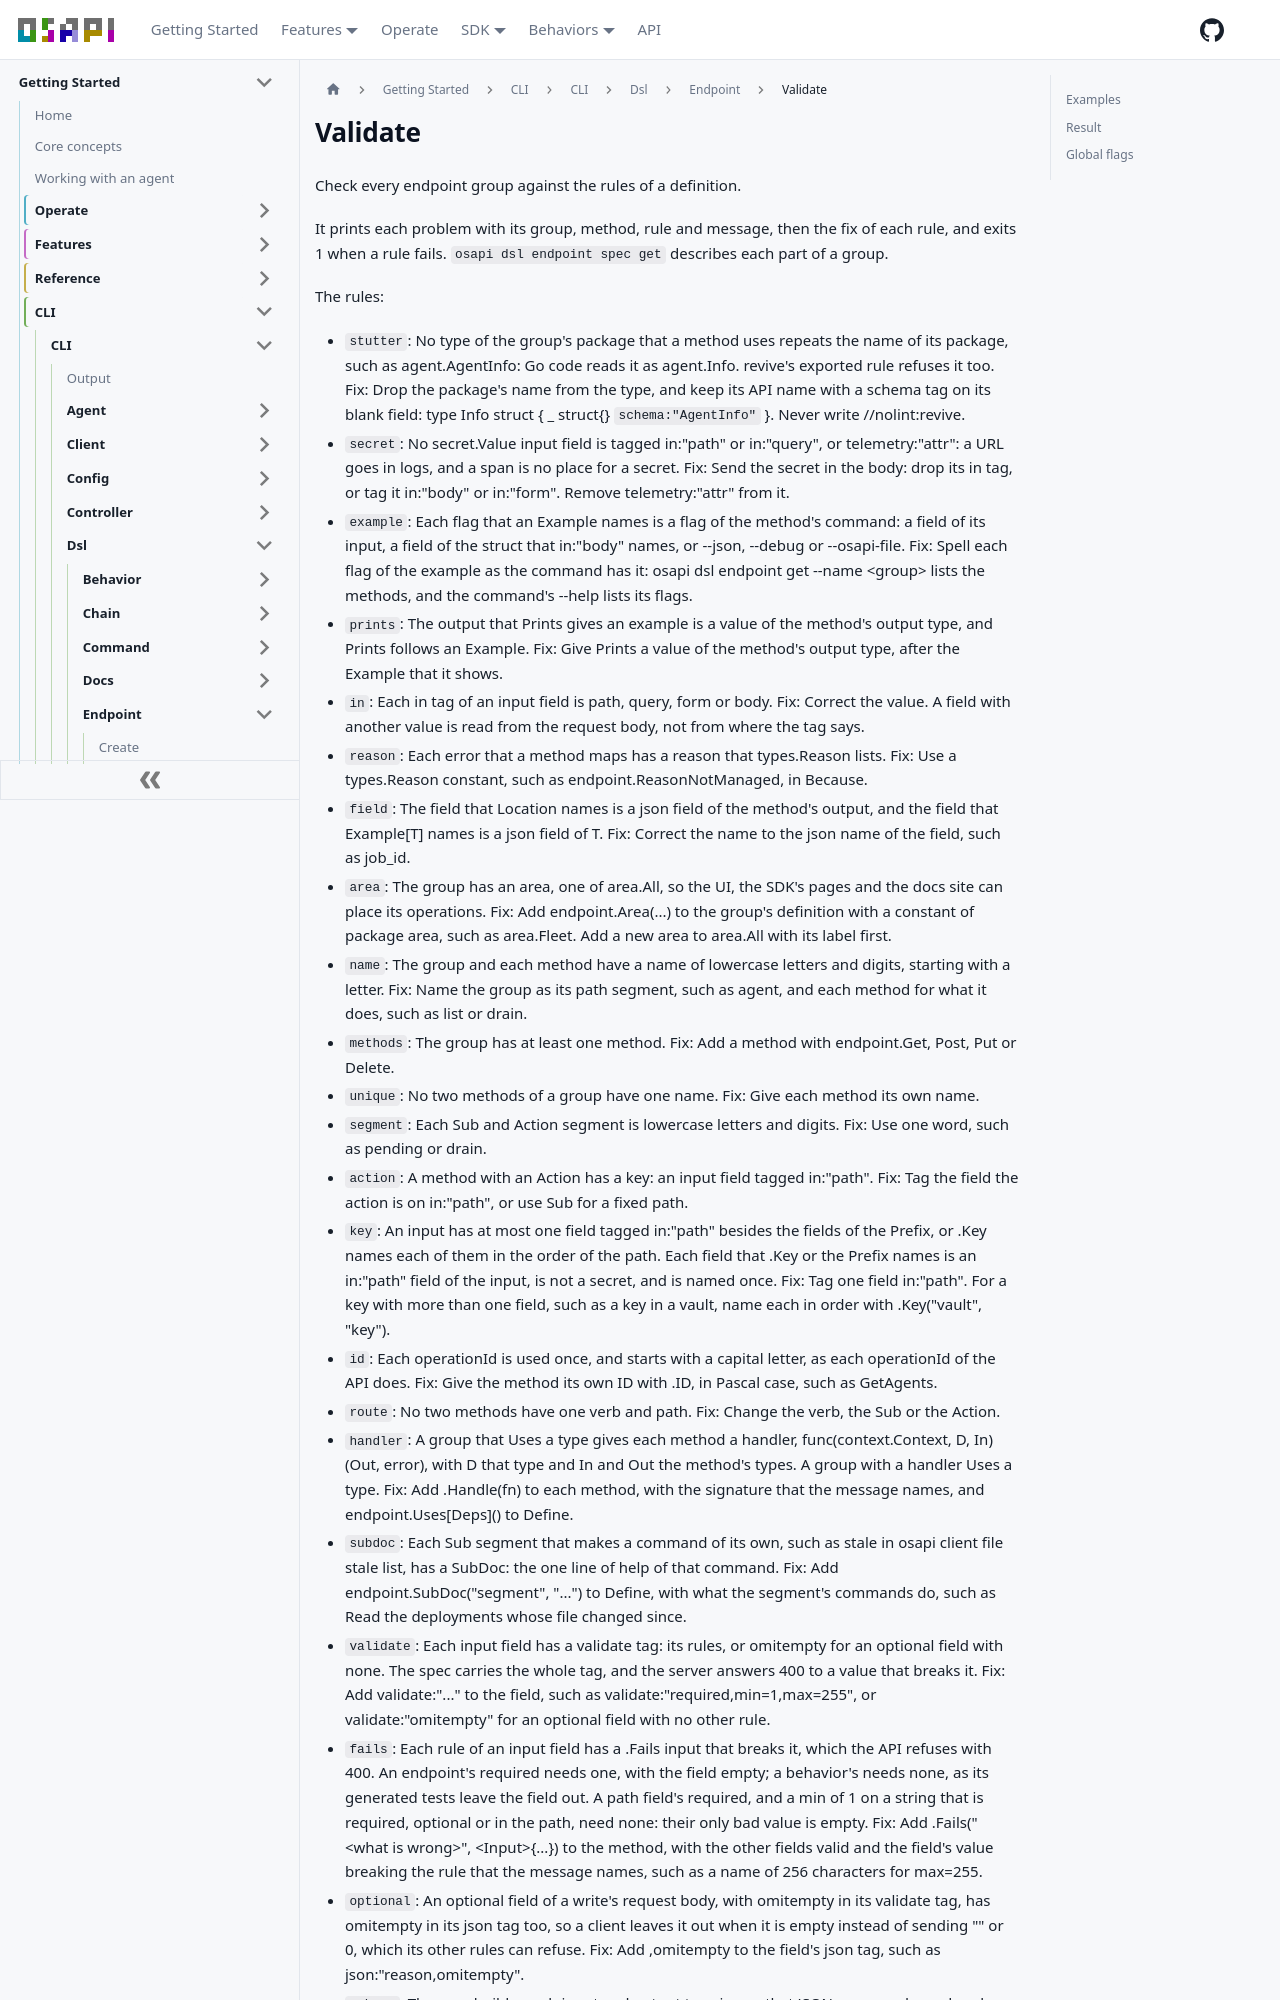

repository: osapi-io/osapi · page: sidebar/usage/cli/dsl/endpoint/validate.html · generator: docusaurus

# Validate

Check every endpoint group against the rules of a definition.

It prints each problem with its group, method, rule and message, then the fix of
each rule, and exits 1 when a rule fails. `osapi dsl endpoint spec get`
describes each part of a group.

The rules:
